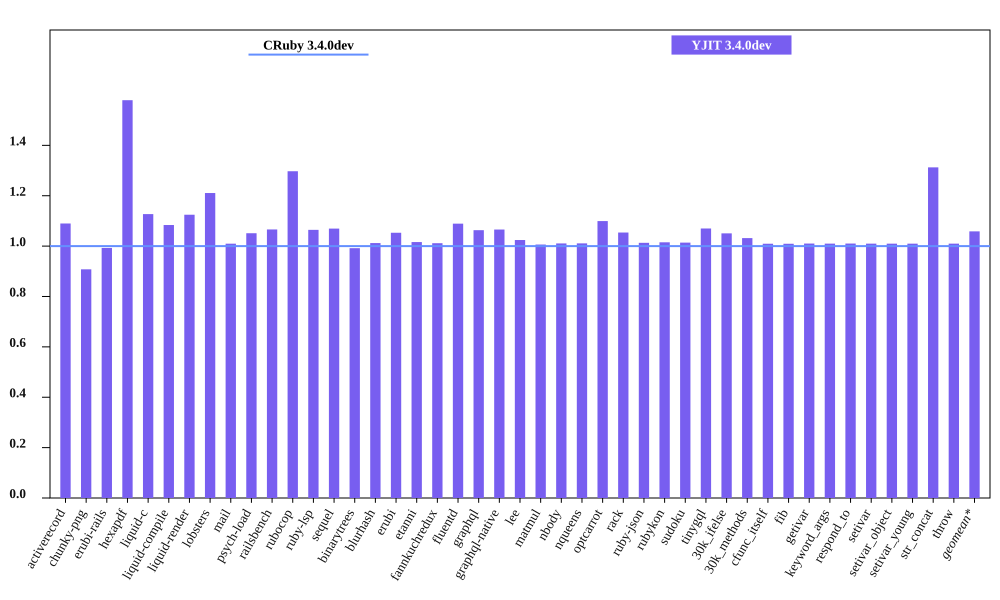

The data file committed next to this chart (first rows):
bench, CRuby 3.4.0dev mem (MiB), YJIT 3.4.0dev mem (MiB), Inline Code, Outlined Code, YJIT Mem overhead
activerecord, 49.86, 54.34, 1, 1
chunky-png, 62.89, 57.09, 1, 1
erubi-rails, 99.82, 99.1, 2, 2
hexapdf, 167.2, 264, 2, 2
liquid-c, 36.49, 41.13, 1, 1
liquid-compile, 34.24, 37.11, 1, 1
liquid-render, 37.56, 42.24, 1, 1
lobsters, 267.5, 323.8, 8, 7
mail, 68.56, 69.22, 1, 1
psych-load, 35.83, 37.66, 1, 1
railsbench, 99.67, 106.3, 3, 3
rubocop, 91.7, 118.9, 5, 4
ruby-lsp, 80.41, 85.59, 1, 1
sequel, 38.66, 41.35, 1, 1
binarytrees, 26.66, 26.45, 1, 1
blurhash, 22.29, 22.56, 1, 1
erubi, 30.22, 31.82, 1, 1
etanni, 23.34, 23.72, 1, 1
fannkuchredux, 20.99, 21.23, 1, 1
fluentd, 604.9, 658.8, 1, 1
graphql, 39.66, 42.16, 1, 1
graphql-native, 38.07, 40.57, 1, 1
lee, 35.06, 35.91, 1, 1
matmul, 33.21, 33.42, 1, 1
nbody, 20.98, 21.21, 1, 1
nqueens, 21.23, 21.46, 1, 1
optcarrot, 59.36, 65.26, 1, 1
rack, 30.93, 32.6, 1, 1
ruby-json, 22.16, 22.45, 1, 1
rubykon, 47.6, 48.32, 1, 1
sudoku, 21.14, 21.44, 1, 1
tinygql, 29.04, 31.07, 1, 1
30k_ifelse, 136, 142.9, 5, 5
30k_methods, 87.06, 89.83, 2, 2
cfunc_itself, 21.16, 21.36, 1, 1
fib, 20.98, 21.18, 1, 1
getivar, 21.16, 21.37, 1, 1
keyword_args, 21.03, 21.24, 1, 1
respond_to, 21.15, 21.37, 1, 1
setivar, 21.16, 21.37, 1, 1
setivar_object, 20.98, 21.18, 1, 1
setivar_young, 20.98, 21.18, 1, 1
str_concat, 47.11, 61.84, 1, 1
throw, 21.17, 21.38, 1, 1
